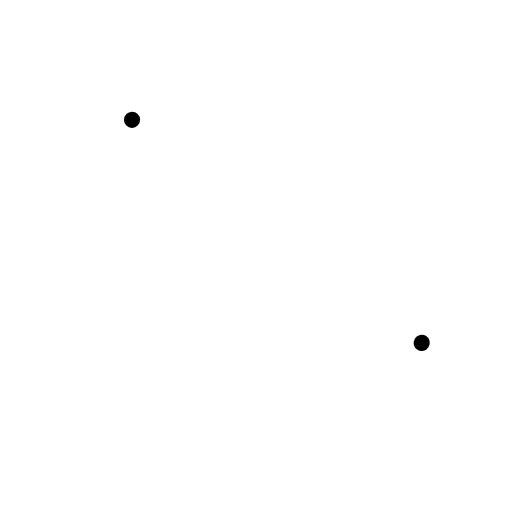
t = 0.00 s
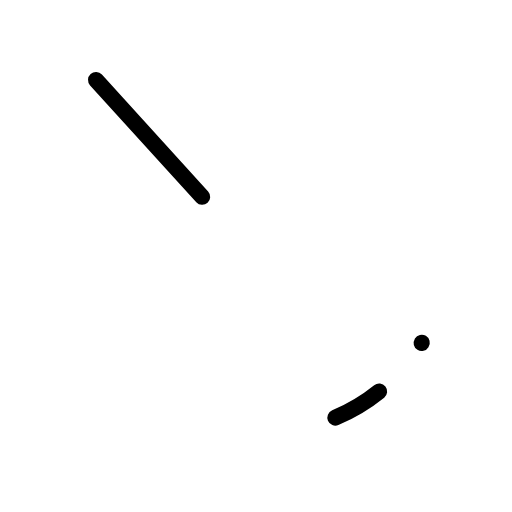
t = 0.60 s
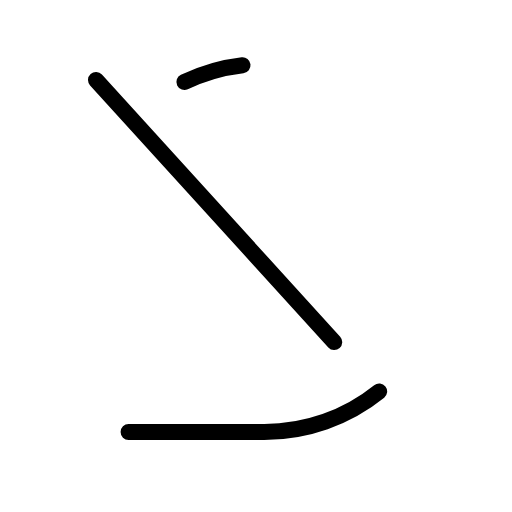
t = 0.98 s
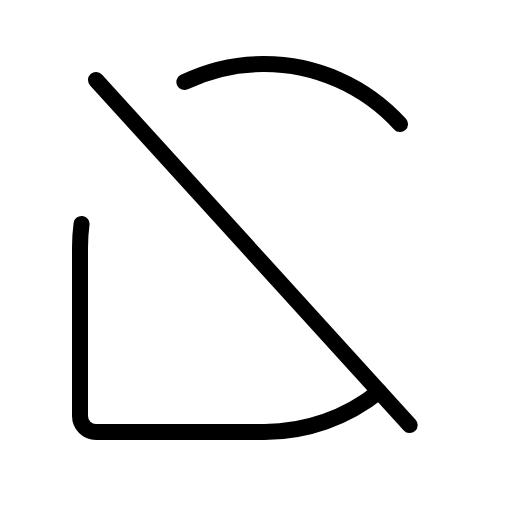
t = 1.35 s
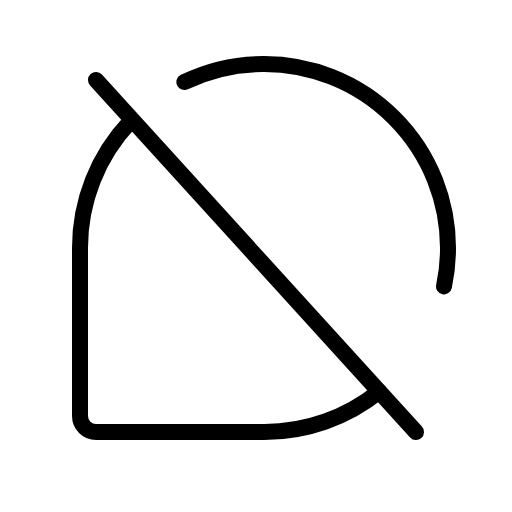
t = 1.73 s
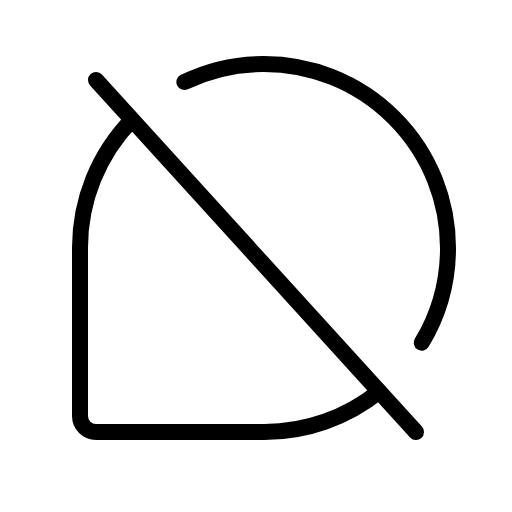
t = 2.10 s

The animated SVG that drew these frames (rendered in a browser with its animation timeline set to each time). Animation: 1 CSS @keyframes rule; one cycle of 2.10 s.

<svg xmlns="http://www.w3.org/2000/svg" viewBox="0 0 256 256">
  <style>
    .draw-line {
      stroke-dasharray: 1;
      stroke-dashoffset: 1;
      animation: phosphor-draw-in 1.5s ease-in-out forwards;
    }
    @keyframes phosphor-draw-in {
      to { stroke-dashoffset: 0; }
    }
  </style><rect width="256" height="256" fill="none"/><line x1="48" y1="40" x2="208" y2="216" fill="none" stroke="currentColor" stroke-linecap="round" stroke-linejoin="round" stroke-width="8" class="draw-line" pathLength="1" style="animation-delay: 0s"/><path d="M189.59,195.75A91.6,91.6,0,0,1,132,216H48a8,8,0,0,1-8-8V124A91.72,91.72,0,0,1,66.05,59.85" fill="none" stroke="currentColor" stroke-linecap="round" stroke-linejoin="round" stroke-width="8" class="draw-line" pathLength="1" style="animation-delay: 0.3s"/><path d="M92.19,41A91.53,91.53,0,0,1,132,32h0a92,92,0,0,1,92,92h0a91.58,91.58,0,0,1-13.2,47.51" fill="none" stroke="currentColor" stroke-linecap="round" stroke-linejoin="round" stroke-width="8" class="draw-line" pathLength="1" style="animation-delay: 0.6s"/></svg>
